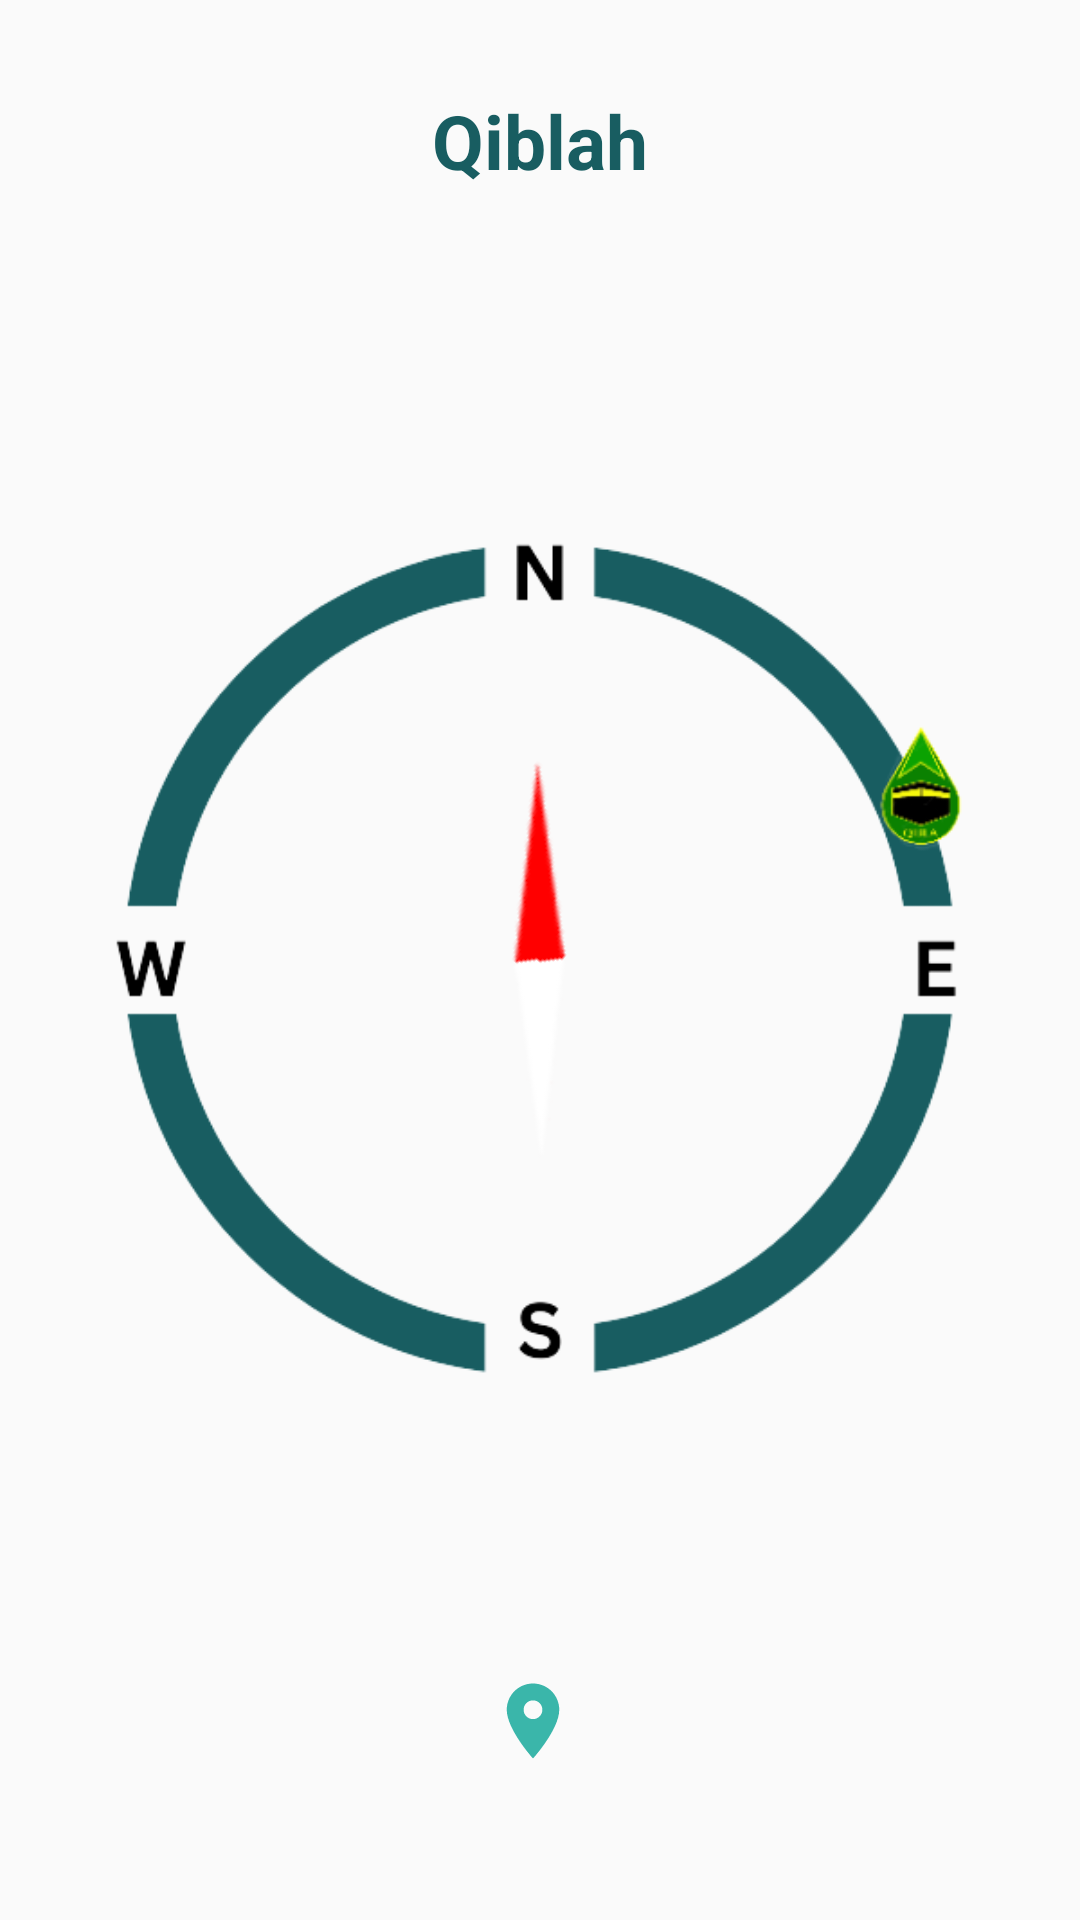

Layout XML and referenced resources for this Android screen:
<!-- AndroidManifest.xml: application theme Theme.QuranInYoruba -->
<!-- res/layout/fragment_qiblah.xml -->
<androidx.constraintlayout.widget.ConstraintLayout xmlns:android="http://schemas.android.com/apk/res/android"
    xmlns:tools="http://schemas.android.com/tools"
    android:layout_width="match_parent"
    android:layout_height="match_parent"
    xmlns:app="http://schemas.android.com/apk/res-auto"
    tools:context="com.sadaqaworks.yorubaquran.qiblah.presentation.QiblahFragment"
    android:background="@color/light_white"
    >


    <TextView
        android:id="@+id/fragment_name"
        android:layout_width="0dp"
        android:layout_height="wrap_content"
        android:text="Qiblah"
        android:textSize="25sp"
        android:textStyle="bold"
        app:layout_constraintStart_toStartOf="parent"
        app:layout_constraintEnd_toEndOf="parent"
        app:layout_constraintTop_toTopOf="parent"
        android:textColor="@color/deep_green"
        android:textAlignment="center"
        android:layout_marginTop="30dp"
        android:outlineProvider="none"
        />

    <ImageView
        android:id="@+id/background"
        app:layout_constraintStart_toStartOf="parent"
        app:layout_constraintEnd_toEndOf="parent"
        app:layout_constraintTop_toTopOf="parent"
        app:layout_constraintBottom_toBottomOf="parent"
        android:layout_width="300dp"
        android:layout_height="300dp"
        android:src="@drawable/news"
        />
    <ImageView
        android:id="@+id/arrow"
        app:layout_constraintStart_toStartOf="@id/background"
        app:layout_constraintEnd_toEndOf="@id/background"
        app:layout_constraintTop_toTopOf="@id/background"
        app:layout_constraintBottom_toBottomOf="@id/background"

        android:layout_width="wrap_content"
        android:layout_height="200dp"
        android:src="@drawable/arrow_"
        android:rotation="38"
        />

    <TextView
        android:id="@+id/alignment"
        android:layout_width="wrap_content"
        android:layout_height="wrap_content"
        tools:text="Aligned"
        android:textColor="@color/deep_green"
        android:textSize="18sp"
        app:layout_constraintBottom_toTopOf="@+id/location"
        app:layout_constraintEnd_toEndOf="parent"
        app:layout_constraintStart_toStartOf="parent"
        app:layout_constraintTop_toBottomOf="@id/background"
        android:layout_marginTop="10dp"
        android:padding="5dp"
        />
    <LinearLayout
        android:id="@+id/location"
        android:layout_width="wrap_content"
        android:layout_height="wrap_content"
        android:background="@drawable/white_corner_background"
        android:elevation="10dp"
        android:gravity="center"
        android:orientation="horizontal"
        android:outlineProvider="none"
        android:paddingHorizontal="10dp"
        android:paddingVertical="15dp"
        app:layout_constraintBottom_toTopOf="@+id/location_text"
        app:layout_constraintEnd_toEndOf="parent"
        app:layout_constraintStart_toStartOf="parent"
        app:layout_constraintTop_toBottomOf="@id/alignment"
        android:layout_marginBottom="0dp"
        android:layout_marginTop="5dp"

        >

        <ImageView
            android:layout_width="30dp"
            android:layout_height="30dp"
            android:layout_gravity="start"
            android:layout_marginEnd="5dp"
            app:srcCompat="@drawable/location" />

        <TextView
            android:id="@+id/latitude"
            android:layout_width="wrap_content"
            android:layout_height="wrap_content"
            android:singleLine="true"
            tools:text="Oyo,Nigeria: 7.3751032,3.924122"
            android:textColor="@color/deep_green"
            android:textSize="14sp" />
    </LinearLayout>

    <TextView
        android:id="@+id/location_text"
        android:layout_width="0dp"
        android:layout_height="wrap_content"
        android:text="42 KOLOKUMO STREET, OYO, NIGERIA"
        android:textSize="18sp"
        android:textColor="@color/deep_green"
        android:textAlignment="center"
        app:layout_constraintStart_toStartOf="parent"
        app:layout_constraintEnd_toEndOf="parent"
        app:layout_constraintBottom_toBottomOf="parent"
        android:ellipsize="marquee"
        android:marqueeRepeatLimit="marquee_forever"
        android:scrollHorizontally="true"
        android:layout_marginHorizontal="20dp"
        android:visibility="invisible"

        />

</androidx.constraintlayout.widget.ConstraintLayout>
<!-- resources referenced by this layout -->
<resources>
  <color name="deep_green">#185D61</color>
  <color name="light_white">#fafafa</color>
  <!-- drawable arrow_: png bitmap (drawable-mdpi, 1417 bytes) -->
  <!-- drawable location (drawable) -->
  <vector android:height="24dp" android:tint="#3AB6AA"
      android:viewportHeight="24" android:viewportWidth="24"
      android:width="24dp" xmlns:android="http://schemas.android.com/apk/res/android">
      <path android:fillColor="@android:color/white" android:pathData="M12,2C8.13,2 5,5.13 5,9c0,5.25 7,13 7,13s7,-7.75 7,-13c0,-3.87 -3.13,-7 -7,-7zM12,11.5c-1.38,0 -2.5,-1.12 -2.5,-2.5s1.12,-2.5 2.5,-2.5 2.5,1.12 2.5,2.5 -1.12,2.5 -2.5,2.5z"/>
  </vector>
  <!-- drawable news: png bitmap (drawable, 36294 bytes) -->
  <style name="Theme.QuranInYoruba" parent="Theme.MaterialComponents.Light.NoActionBar">
          
          <item name="colorPrimary">@color/deep_green</item>
          <item name="colorPrimaryVariant">@color/light_white</item>
          <item name="colorOnPrimary">@color/white</item>
          
          <item name="colorSecondary">@color/teal_200</item>
          <item name="colorSecondaryVariant">@color/teal_700</item>
          <item name="colorOnSecondary">@color/black</item>
          
          <item name="android:statusBarColor">@color/deep_green</item>
          
      </style>
  <color name="white">#FFFFFFFF</color>
  <color name="teal_200">#FF03DAC5</color>
  <color name="teal_700">#FF018786</color>
  <color name="black">#FF000000</color>
</resources>
